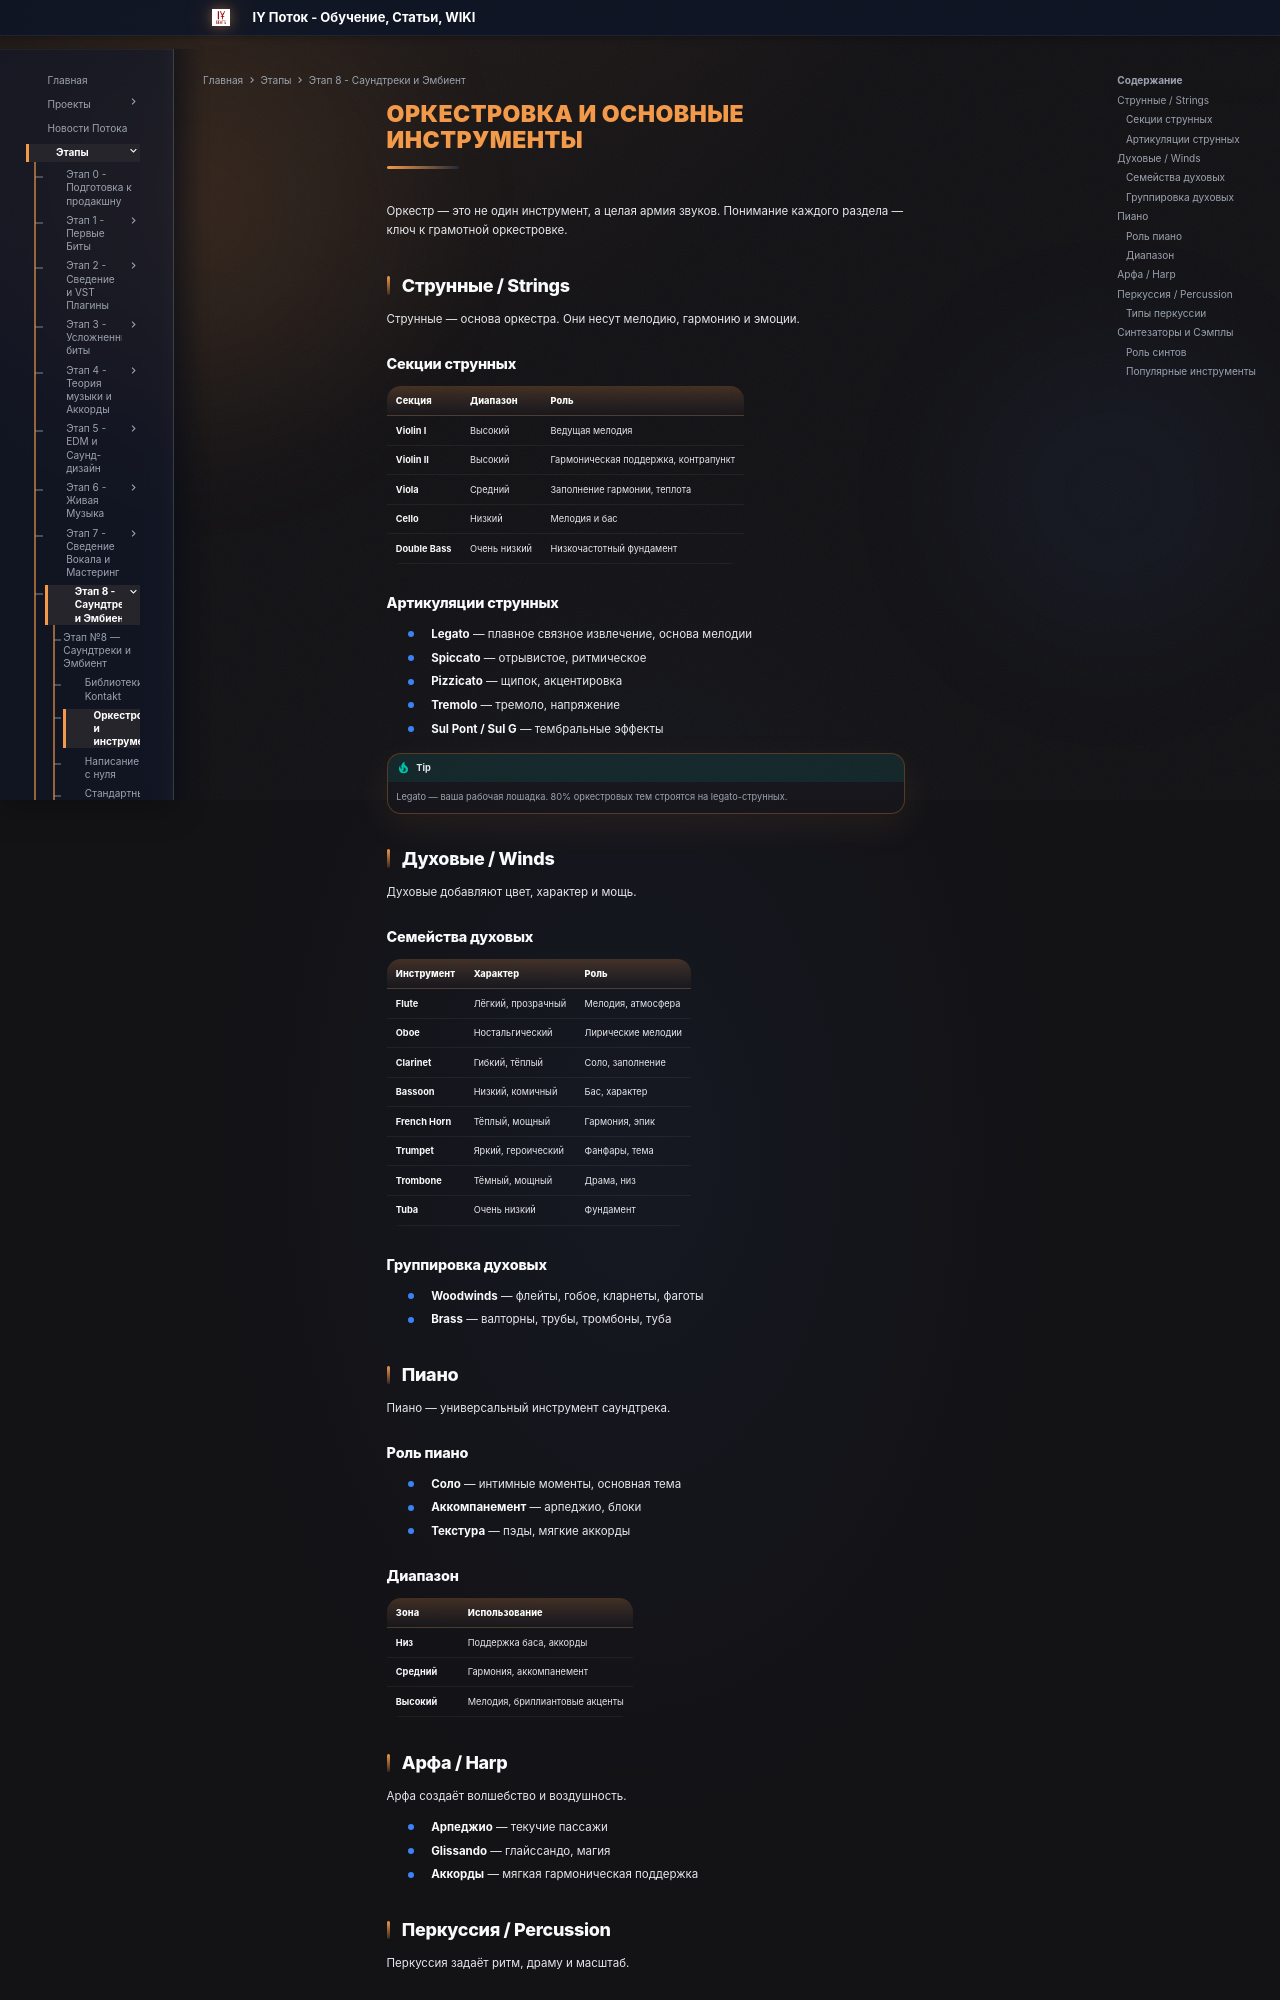

repository: programmcompose/potoksite · page: etap8/orkeastrovka-instrumenty/index.html · generator: mkdocs

# Оркестровка и основные инструменты

Оркестр — это не один инструмент, а целая армия звуков. Понимание каждого раздела — ключ к грамотной оркестровке.

## Струнные / Strings

Струнные — основа оркестра. Они несут мелодию, гармонию и эмоции.

### Секции струнных

| Секция | Диапазон | Роль |
|--------|---------|------|
| **Violin I** | Высокий | Ведущая мелодия |
| **Violin II** | Высокий | Гармоническая поддержка, контрапункт |
| **Viola** | Средний | Заполнение гармонии, теплота |
| **Cello** | Низкий | Мелодия и бас |
| **Double Bass** | Очень низкий | Низкочастотный фундамент |

### Артикуляции струнных

- **Legato** — плавное связное извлечение, основа мелодии
- **Spiccato** — отрывистое, ритмическое
- **Pizzicato** — щипок, акцентировка
- **Tremolo** — тремоло, напряжение
- **Sul Pont / Sul G** — тембральные эффекты

!!! tip
    Legato — ваша рабочая лошадка. 80% оркестровых тем строятся на legato-струнных.

## Духовые / Winds

Духовые добавляют цвет, характер и мощь.

### Семейства духовых

| Инструмент | Характер | Роль |
|-----------|---------|------|
| **Flute** | Лёгкий, прозрачный | Мелодия, атмосфера |
| **Oboe** | Ностальгический | Лирические мелодии |
| **Clarinet** | Гибкий, тёплый | Соло, заполнение |
| **Bassoon** | Низкий, комичный | Бас, характер |
| **French Horn** | Тёплый, мощный | Гармония, эпик |
| **Trumpet** | Яркий, героический | Фанфары, тема |
| **Trombone** | Тёмный, мощный | Драма, низ |
| **Tuba** | Очень низкий | Фундамент |

### Группировка духовых

- **Woodwinds** — флейты, гобое, кларнеты, фаготы
- **Brass** — валторны, трубы, тромбоны, туба

## Пиано

Пиано — универсальный инструмент саундтрека.

### Роль пиано

- **Соло** — интимные моменты, основная тема
- **Аккомпанемент** — арпеджио, блоки
- **Текстура** — пэды, мягкие аккорды

### Диапазон

| Зона | Использование |
|------|--------------|
| **Низ** | Поддержка баса, аккорды |
| **Средний** | Гармония, аккомпанемент |
| **Высокий** | Мелодия, бриллиантовые акценты |

## Арфа / Harp

Арфа создаёт волшебство и воздушность.

- **Арпеджио** — текучие пассажи
- **Glissando** — глайссандо, магия
- **Аккорды** — мягкая гармоническая поддержка
